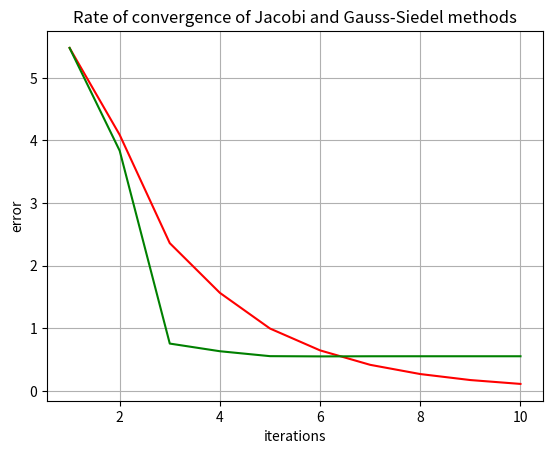

Here is the Python script that generated this plot:
import matplotlib.pyplot as plt
import random
#class created for row vector
class RowVectorFloat:
    #innitialisations for row vector.
    def __init__(self, a):
        self.vec = list(a)


    #this is overloader for accessing ith element
    def __getitem__(self, idx):
        return self.vec[idx]
        

    #this is overloader for setting ith element 
    def __setitem__(self, key, value):
        self.vec[key] = value
    
    #to print the class .
    def __str__(self) -> str:
        for ele in self.vec:
            print(ele, end=' ')
        return ""

    #overloader for scalar multiplication, returns the vector after multiplication 
    def __rmul__(self, fac):
        retlist = []
        for i in range(0, len(self.vec)):
            retlist.append(fac*self.vec[i])

        retlist = RowVectorFloat(retlist)
        return retlist


    #overloader for len function for this class 
    def __len__(self):
        return len(self.vec)

    #to add two vectors
    def __add__(self, list1):
        l1 = len(list1.vec)
        l2 = len(self.vec)
        #this will be helpfull if length of both vectors are not same , in that case we extend the vector with lesser length and we consider those dimensions filled with 0
        l3 = min(l1, l2)
        try:
            i = 0
            retlist = []
            
            #first we add the common length 
            for i in range(0, l3):
                retlist.append(self.vec[i]+list1.vec[i])

            #then we add the length that is left 
            for i in range(l3, l1):
                retlist.append(list1.vec[i])

            for i in range(l3, l2):
                retlist.append(self.vec[i])

            retlist = RowVectorFloat(retlist)
            return retlist
            
        except Exception as inst:
            print(type(inst))
            print(inst)



class SquareMatrixFloat:
    #list of RowVectorFloat
    def __init__(self, n):
        self.matrix = []
        #this list will be used to create RowVectorFloat object which will used in matrix
        tempList = [0 for i in range(0, n)]
        for i in range(0, n):
            obj = RowVectorFloat(tempList)
            self.matrix.append(obj)

    #to print the matrix 
    def __str__(self) -> str:
        print("The matrix is:")

        #print all rows of square matrix
        for i in range(0, len(self.matrix)):
            for j in range(0, len(self.matrix[i].vec)):
                print(self.matrix[i].vec[j], end=' ')
            #next line after each row .
            print('')

        return ""

    #to get the ith row.
    def __getitem__(self, idx1):

        return self.matrix[0]

    #to sample a symmetric matrix .
    def sampleSymmetric(self):

        n = len(self.matrix)
        for i in range(0, n):
            for j in range(0, n):
                #as asked in question at the diagonal position the elements should be sampled from (0,n)
                if i == j:
                    #round function rounds the number to specified decimals , 2 in this case .
                    t = round(random.uniform(0, n), 2)
                    self.matrix[i].vec[j] = t
                #and if not diagonal element then it should be sampled from (0,1)
                else:
                    t = round(random.uniform(0, 1), 2)
                    self.matrix[i].vec[j] = t
                    self.matrix[j].vec[i] = t
    #to convert in row echelon form.
    def toRowEchelonForm(self):
        n = len(self.matrix)
        #iterate on each row 
        for i in range(0, n):
            #if the diagonal position is 0 then we check if there is some position in this column which is not 0
            if self.matrix[i].vec[i] == 0:
                found = 0
                for j in range(i+1, n):
                    #so if there is a position in column which is not 0 we swap it with our row and break.
                    if self.matrix[j].vec[i] != 0:
                        self.matrix[i], self.matrix[j] = self.matrix[j], self.matrix[i]
                        found = 1
                        break
                #if all column below is already 0 then we do nothing .
                if found == 0 or self.matrix[i].vec[i] == 0:
                    continue
            #now we make column below our point to be 0 .
            for j in range(i+1, n):
                e1 = self.matrix[i].vec[j]
                e2 = self.matrix[i].vec[i]
                #just row subtraction to make left leading point 0.
                b = self.matrix[i].vec[j]/self.matrix[i].vec[i]
                b = e1/e2
                tempL = (-b*(self.matrix[i]))
                self.matrix[j] = self.matrix[j] + tempL

            self.matrix[i] = (1/self.matrix[i][i])*self.matrix[i]
            
            #just rounding again in case.
            for i in range(0, n):
                for j in range(0, n):
                    self.matrix[i][j] = round(self.matrix[i][j], 2)

    def isDRDominant(self):
        n = len(self.matrix)

        #iterate on every row
        for i in range(0, n):
            sum = 0
            for j in range(0, n):
                if i != j:
                    sum += self.matrix[i][j]
            #just checking if it is row dominant or not
            if self.matrix[i][i] < sum:
                # print(sum)
                return False

        return True

    #jacobian Ax = b ,
    def jSolve(self, b, m):
        n = len(self.matrix)
        try:
            
            #jacobian implementation
            if self.isDRDominant():

                #Xk-1
                p = [0 for i in range(0, n)]
                c = []
                err = []
                # do this for m iterations.
                for k in range(0, m):

                    for i in range(0, n):
                        a = self.matrix[i].vec
                        sum = 0
                        for j in range(0, n):
                            if j != i:
                                sum += a[j]*p[j]
                        #ele is the Xi in the jacobian conversion formula
                        ele = (b[i]-sum)/a[i]
                        c.append(ele)

                    rowSum = 0
                    #first we  calculate variance from sollution  then we convert it to deviation 
                    for i in range(0, n):
                        a = self.matrix[i].vec
                        diff = -b[i]
                        for j in range(0, n):
                            diff += a[j]*p[j]

                        rowSum += diff**2
                    #err will contain deviation after each iteration
                    err.append(rowSum**(0.5))

                    
                    p = c #from Xk-1 to Xk
                    c = []

                return (err, p)

            else:
                raise Exception("matrix is not DDR or not convergent")

        except Exception as inst:
            print(type(inst))
            print(inst)
            return ([],[])

    #gauss siedel
    def gsSolve(self, b, m):
        n = len(self.matrix)
        try:
            #checking row dominance
            if self.isDRDominant():

                p = [0 for i in range(0, n)]
                c = []
                err = []
                #m iterations
                for k in range(0, m):

                    for i in range(0, n):
                        a = self.matrix[i].vec

                        sum1 = 0
                        for j in range(0, i-1):

                            sum1 += a[j]*c[j] # c is the xKj where j from(0,i-1)

                        sum2 = 0
                        for j in range(i+1, n):
                            sum2 += a[j]*p[j] # p is the xKi where i from (i+1,n)

                        ele = (b[i]-sum1 - sum2)/a[i]

                        c.append(ele)

                    rowSum = 0
                    #first we  calculate variance from sollution  then we convert it to deviation 
                    for i in range(0, n):
                        a = self.matrix[i].vec
                        diff = -b[i]
                        for j in range(0, n):
                            diff += a[j]*p[j]

                        rowSum += diff**2
                    #err will contain deviation after each iteration
                    err.append(rowSum**(0.5))

                    
                    p = c #from Xk-1 to Xk
                    c = []

                return (err, p)

            else:
                raise Exception("matrix is not DDR or not convergent")

        except Exception as inst:
            print(type(inst))
            print(inst)
            return ([],[])

    def visconv(self, b, m):
        #do sampling until you find a diagonall row dominant matrix
        while not self.isDRDominant():
            self.sampleSymmetric()
        #points for jacobi method
        (jacobipoint, xj) = self.jSolve(b, m)
        #points for gauss method
        (gausspoint, xgs) = self.gsSolve(b, m)

        iter = [i+1 for i in range(m)]

        plt.plot(iter, jacobipoint, color="red")

        plt.plot(iter, gausspoint, color="green")

        plt.ylabel("error")
        plt.xlabel("iterations")
        plt.title("Rate of convergence of Jacobi and Gauss-Siedel methods")
        plt.grid(True)
        plt.show()

if __name__ == "__main__":
    s = SquareMatrixFloat(4)
    s.sampleSymmetric()
    s.visconv([1, 2, 3, 4], 10)

